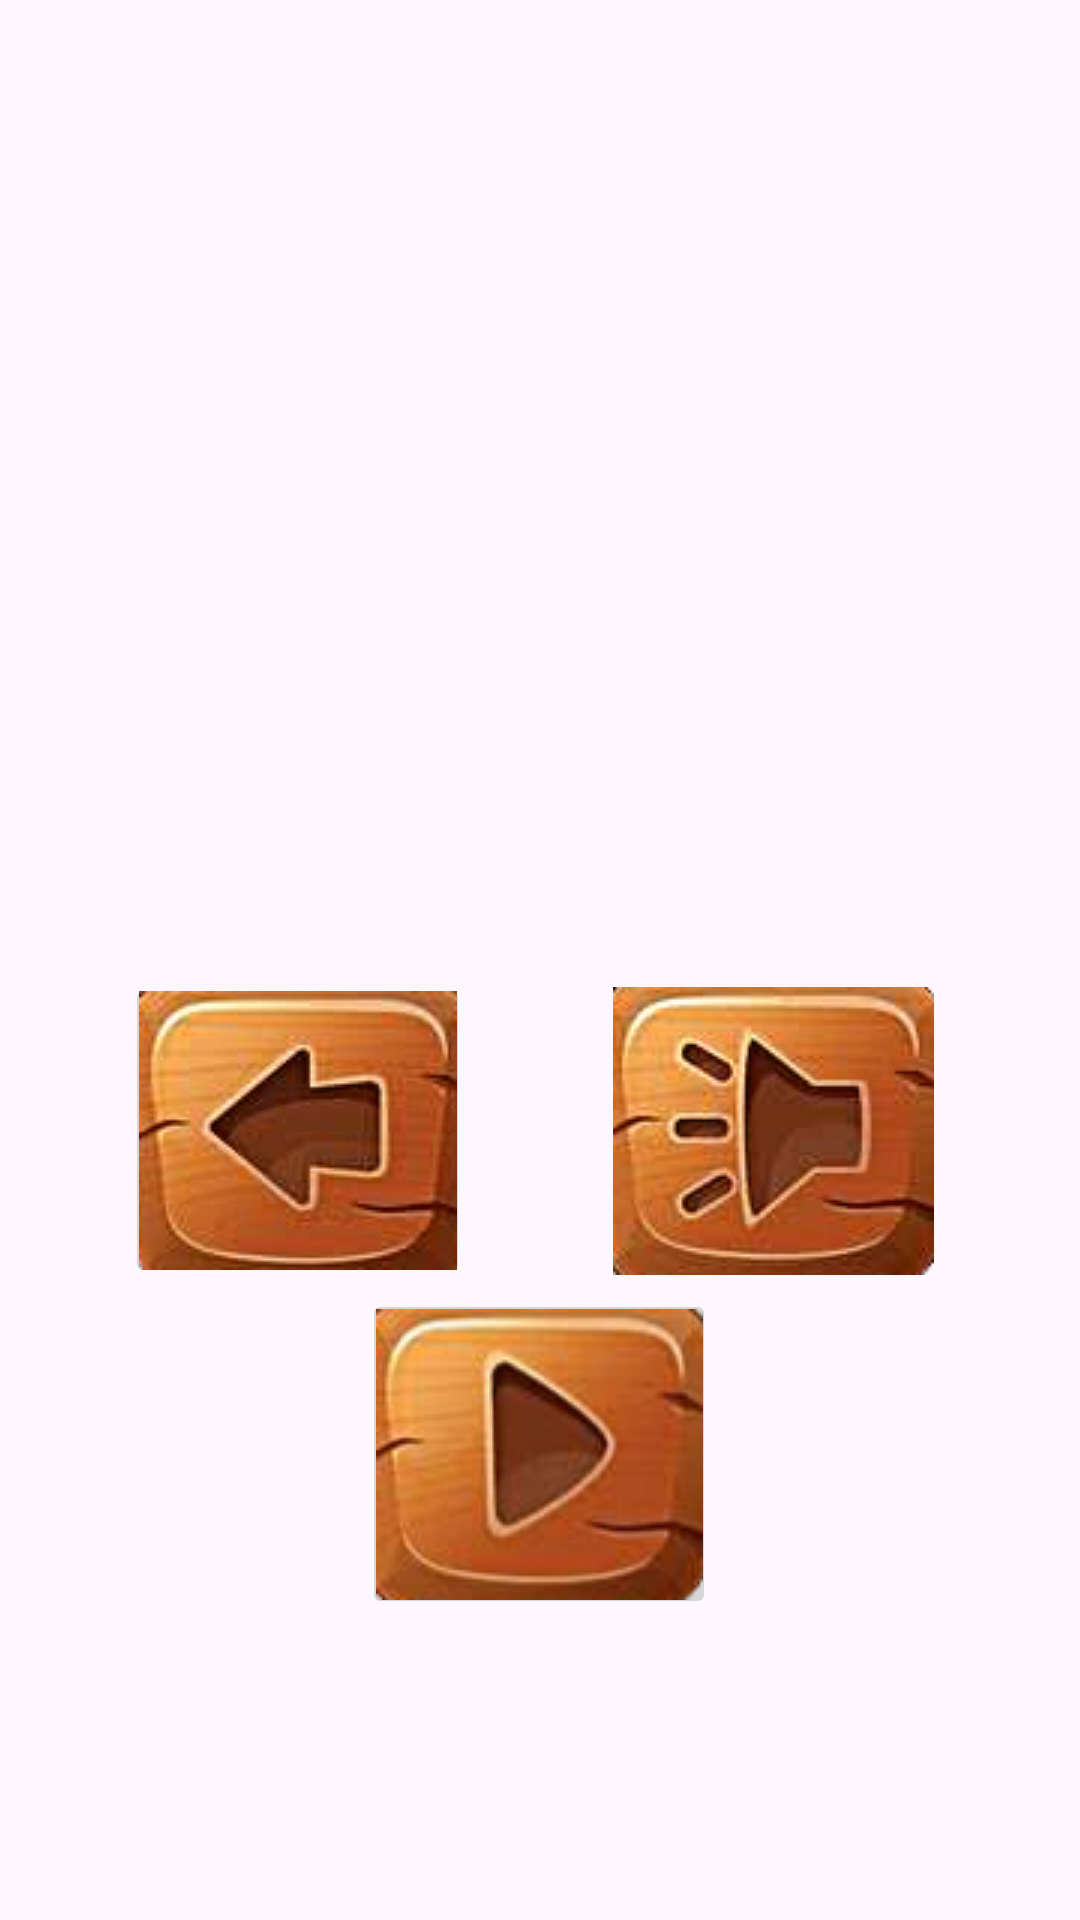

Android layout source for this screen:
<!-- AndroidManifest.xml: application theme Theme.VMchat -->
<!-- res/layout/activity_playactivity.xml -->
<?xml version="1.0" encoding="utf-8"?>
<androidx.constraintlayout.widget.ConstraintLayout xmlns:android="http://schemas.android.com/apk/res/android"
    xmlns:app="http://schemas.android.com/apk/res-auto"
    xmlns:tools="http://schemas.android.com/tools"
    android:layout_width="match_parent"
    android:layout_height="match_parent"
    android:background="@drawable/wallback"
    tools:context="com.game.vmgaming.Playactivity">


    <ImageButton
        android:id="@+id/playbtn"
        android:layout_width="118dp"
        android:layout_height="110dp"
        android:rotationX="0"
        app:layout_constraintBottom_toBottomOf="parent"
        app:layout_constraintEnd_toEndOf="parent"
        app:layout_constraintHorizontal_bias="0.498"
        app:layout_constraintStart_toStartOf="parent"
        app:layout_constraintTop_toTopOf="parent"
        app:layout_constraintVertical_bias="0.811"
        app:srcCompat="@drawable/playbutton" />

    <ImageButton
        android:id="@+id/exit"
        android:layout_width="115dp"
        android:layout_height="105dp"
        android:rotationX="0"
        app:layout_constraintBottom_toBottomOf="parent"
        app:layout_constraintEnd_toEndOf="parent"
        app:layout_constraintHorizontal_bias="0.17"
        app:layout_constraintStart_toStartOf="parent"
        app:layout_constraintTop_toTopOf="parent"
        app:layout_constraintVertical_bias="0.606"
        app:srcCompat="@drawable/exit" />

     <ImageButton
        android:id="@+id/music"
        android:layout_width="110dp"
        android:layout_height="105dp"
        android:rotationX="0"
        app:layout_constraintBottom_toBottomOf="parent"
        app:layout_constraintEnd_toEndOf="parent"
        app:layout_constraintHorizontal_bias="0.81"
        app:layout_constraintStart_toStartOf="parent"
        app:layout_constraintTop_toTopOf="parent"
        app:layout_constraintVertical_bias="0.606"
        app:srcCompat="@drawable/music" />
</androidx.constraintlayout.widget.ConstraintLayout>
<!-- resources referenced by this layout -->
<resources>
  <!-- drawable exit: png bitmap (drawable, 21068 bytes) -->
  <!-- drawable music: png bitmap (drawable, 22879 bytes) -->
  <!-- drawable playbutton: png bitmap (drawable, 20361 bytes) -->
  <style name="Theme.VMchat" parent="Base.Theme.VMchat" />
  <style name="Base.Theme.VMchat" parent="Theme.Material3.DayNight.NoActionBar">
          
          
      </style>
</resources>
